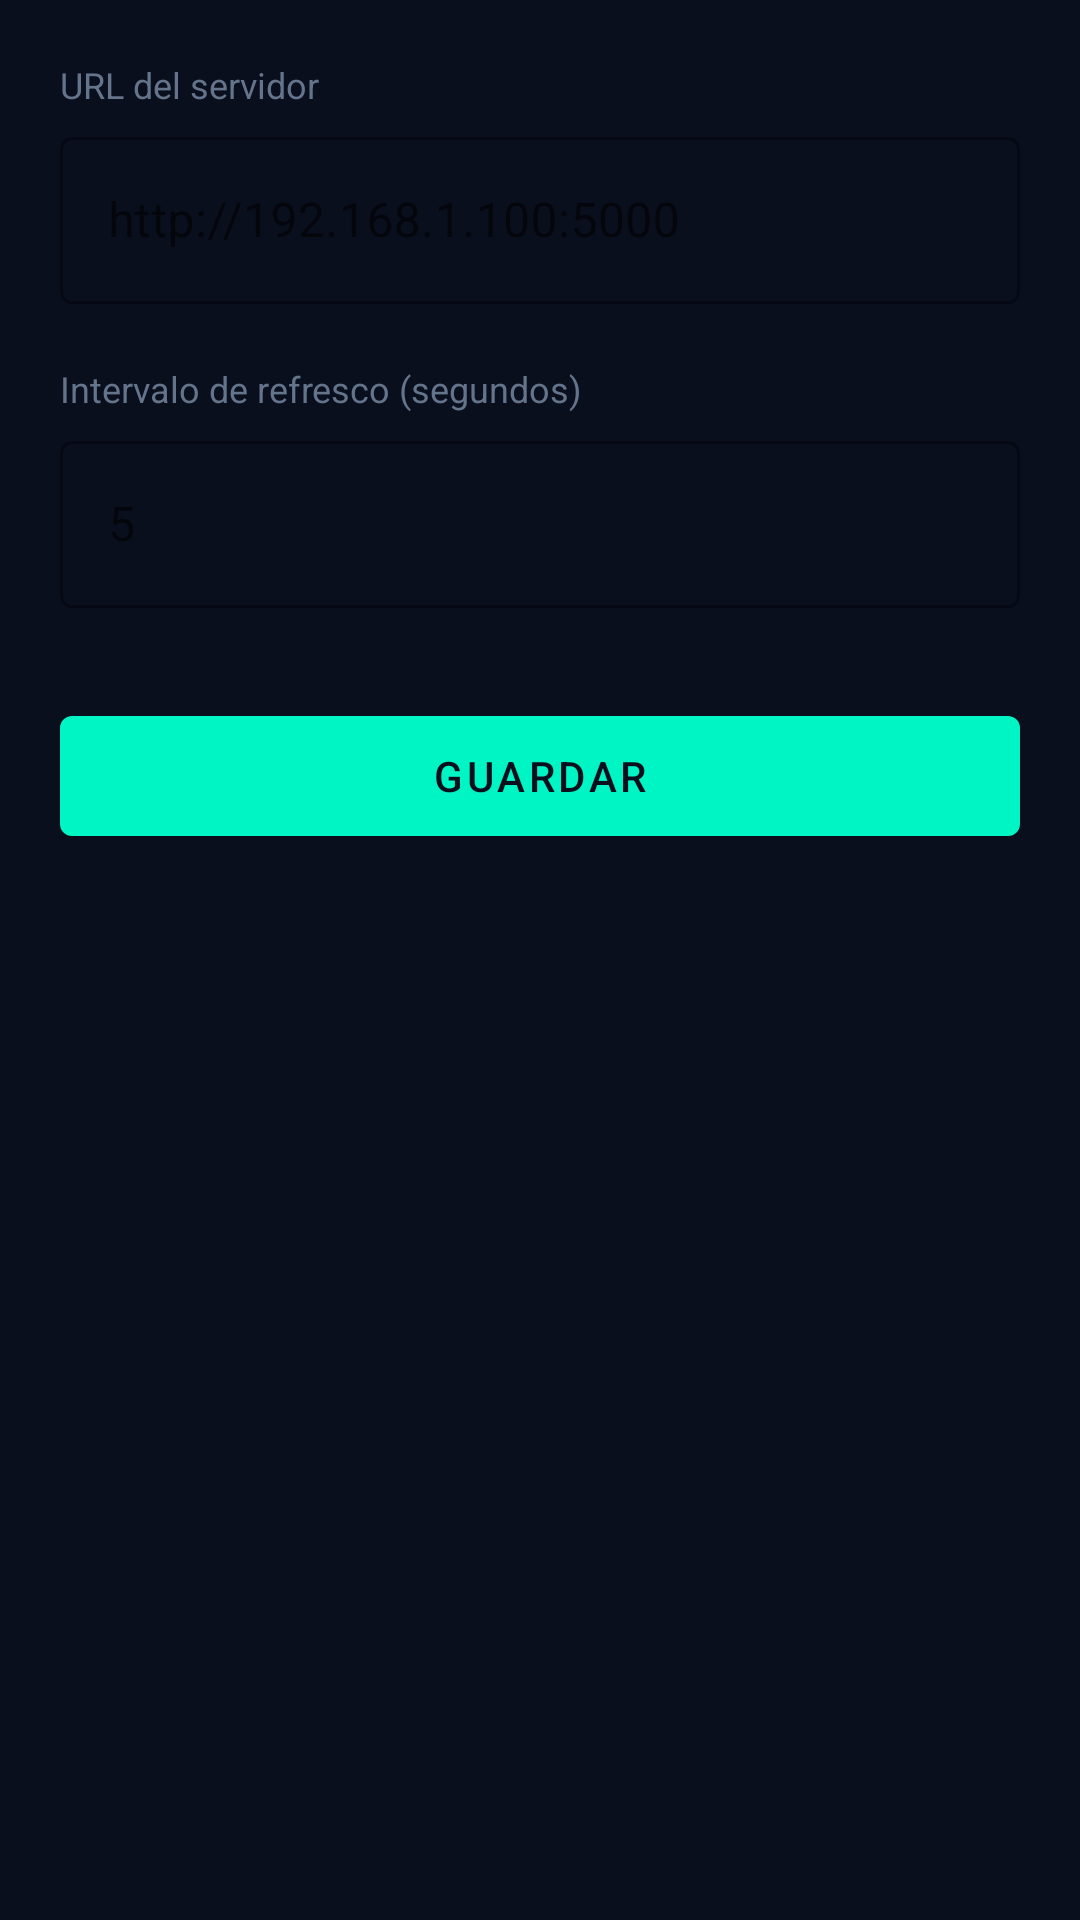

Here is an Android app screen rendered from its layout file. Give the layout XML and the strings, colors and styles it references.
<!-- AndroidManifest.xml: application theme Theme.Dashboard -->
<!-- res/layout/activity_settings.xml -->
<?xml version="1.0" encoding="utf-8"?>
<LinearLayout
    xmlns:android="http://schemas.android.com/apk/res/android"
    android:layout_width="match_parent"
    android:layout_height="match_parent"
    android:background="@color/bg_dark"
    android:orientation="vertical"
    android:padding="20dp">

    <TextView
        android:layout_width="wrap_content"
        android:layout_height="wrap_content"
        android:text="URL del servidor"
        android:textColor="@color/text_muted"
        android:textSize="12sp"
        android:layout_marginBottom="4dp"/>

    <com.google.android.material.textfield.TextInputLayout
        android:layout_width="match_parent"
        android:layout_height="wrap_content"
        style="@style/Widget.MaterialComponents.TextInputLayout.OutlinedBox"
        android:layout_marginBottom="20dp">
        <com.google.android.material.textfield.TextInputEditText
            android:id="@+id/etServerUrl"
            android:layout_width="match_parent"
            android:layout_height="wrap_content"
            android:hint="http://192.168.1.100:5000"
            android:inputType="textUri"
            android:textColor="@color/text_primary"
            android:textColorHint="@color/text_muted"/>
    </com.google.android.material.textfield.TextInputLayout>

    <TextView
        android:layout_width="wrap_content"
        android:layout_height="wrap_content"
        android:text="Intervalo de refresco (segundos)"
        android:textColor="@color/text_muted"
        android:textSize="12sp"
        android:layout_marginBottom="4dp"/>

    <com.google.android.material.textfield.TextInputLayout
        android:layout_width="match_parent"
        android:layout_height="wrap_content"
        style="@style/Widget.MaterialComponents.TextInputLayout.OutlinedBox"
        android:layout_marginBottom="30dp">
        <com.google.android.material.textfield.TextInputEditText
            android:id="@+id/etRefreshInterval"
            android:layout_width="match_parent"
            android:layout_height="wrap_content"
            android:hint="5"
            android:inputType="number"
            android:textColor="@color/text_primary"
            android:textColorHint="@color/text_muted"/>
    </com.google.android.material.textfield.TextInputLayout>

    <com.google.android.material.button.MaterialButton
        android:id="@+id/btnSave"
        android:layout_width="match_parent"
        android:layout_height="52dp"
        android:text="Guardar"
        android:textSize="14sp"
        app:backgroundTint="@color/accent"
        android:textColor="#0a0f1e"
        xmlns:app="http://schemas.android.com/apk/res-auto"/>

</LinearLayout>
<!-- resources referenced by this layout -->
<resources>
  <color name="accent">#00f5c4</color>
  <color name="bg_dark">#0a0f1e</color>
  <color name="text_muted">#64748b</color>
  <color name="text_primary">#e2e8f0</color>
  <style name="Theme.Dashboard" parent="Theme.MaterialComponents.DayNight.DarkActionBar">
          <item name="colorPrimary">@color/surface</item>
          <item name="colorPrimaryVariant">@color/bg_dark</item>
          <item name="colorOnPrimary">@color/text_primary</item>
          <item name="colorSecondary">@color/accent</item>
          <item name="colorOnSecondary">#0a0f1e</item>
          <item name="android:windowBackground">@color/bg_dark</item>
          <item name="android:statusBarColor">@color/surface</item>
          <item name="android:navigationBarColor">@color/bg_dark</item>
          <item name="android:textColorPrimary">@color/text_primary</item>
          <item name="android:textColorSecondary">@color/text_muted</item>
      </style>
  <color name="surface">#111827</color>
</resources>
